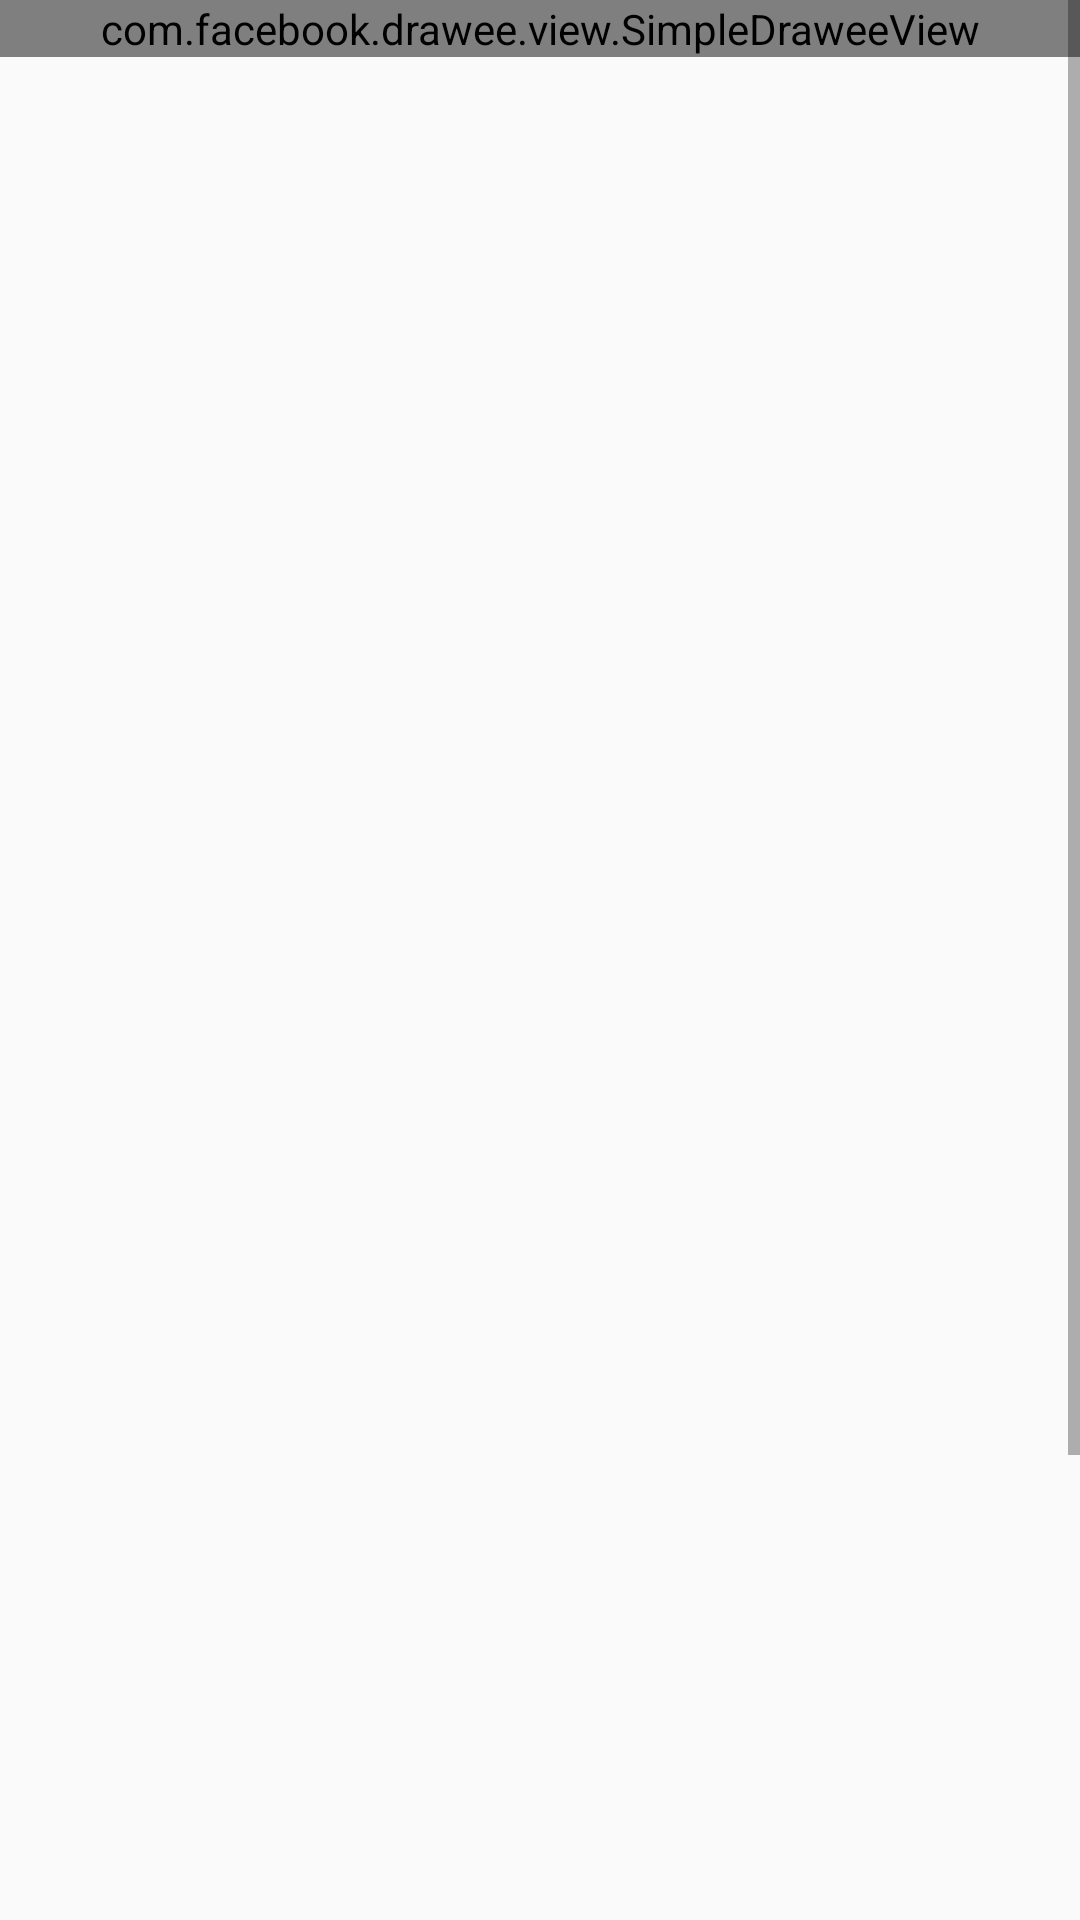

Layout XML and referenced resources for this Android screen:
<!-- AndroidManifest.xml: activity theme FullScreenActivityTheme -->
<!-- res/layout/fragment_detail.xml -->
<?xml version="1.0" encoding="utf-8"?>
<ScrollView xmlns:android="http://schemas.android.com/apk/res/android"
    xmlns:tools="http://schemas.android.com/tools"
    android:layout_width="match_parent"
    android:layout_height="match_parent"
    android:background="@color/primaryBackground"
    android:paddingBottom="@dimen/activity_vertical_margin"
    android:paddingLeft="@dimen/activity_horizontal_margin"
    android:paddingRight="@dimen/activity_horizontal_margin"
    android:paddingTop="@dimen/activity_vertical_margin"
    tools:context=".DetailActivity">

    <LinearLayout
        xmlns:fresco="http://schemas.android.com/apk/res-auto"
        android:layout_width="match_parent"
        android:layout_height="wrap_content"
        android:orientation="vertical"
        android:showDividers="middle|end"
        android:divider="@drawable/divider_drawable">

        <com.facebook.drawee.view.SimpleDraweeView
            xmlns:android="http://schemas.android.com/apk/res/android"
            android:id="@+id/drawee_backdrop"
            android:layout_width="match_parent"
            android:layout_height="wrap_content"
            style="@style/primaryImage"
            fresco:viewAspectRatio="1.77778"
            fresco:placeholderImage="@drawable/placeholder_backdrop"
            />


        <LinearLayout xmlns:android="http://schemas.android.com/apk/res/android"
            android:orientation="vertical"
            android:layout_width="match_parent"
            android:layout_height="match_parent"
            android:paddingBottom="@dimen/detail_page_vertical_margin"
            android:paddingLeft="@dimen/detail_page_horizontal_margin"
            android:paddingRight="@dimen/detail_page_horizontal_margin"
            android:paddingTop="@dimen/detail_page_vertical_margin">

            <TextView
                android:layout_width="wrap_content"
                android:layout_height="wrap_content"
                android:paddingBottom="@dimen/detail_page_vertical_margin"
                android:textSize="@dimen/title_text_size"
                android:textColor="@color/primaryText"
                android:id="@+id/textview_title"/>


            <RelativeLayout
                android:layout_width="match_parent"
                android:layout_height="wrap_content"
                android:paddingBottom="@dimen/detail_page_vertical_margin">

                <com.facebook.drawee.view.SimpleDraweeView
                    xmlns:android="http://schemas.android.com/apk/res/android"
                    android:id="@+id/drawee_poster"
                    android:layout_alignParentTop="true"
                    android:layout_width="@dimen/poster_width_in_detail"
                    android:layout_height="wrap_content"
                    fresco:viewAspectRatio="0.66667"
                    style="@style/primaryImage"
                    fresco:placeholderImage="@drawable/placeholder_poster"
                    />

                <TextView
                    android:layout_width="wrap_content"
                    android:layout_height="wrap_content"
                    android:layout_alignParentTop="true"
                    android:layout_toEndOf="@+id/drawee_poster"
                    android:layout_toRightOf="@+id/drawee_poster"
                    android:paddingLeft="@dimen/detail_page_horizontal_margin"
                    android:paddingRight="@dimen/detail_page_horizontal_margin"
                    android:textSize="@dimen/released_date_text_size"
                    android:textColor="@color/primaryText"
                    android:id="@+id/textview_released_date"/>

                <TextView
                    android:layout_width="wrap_content"
                    android:layout_height="wrap_content"
                    android:layout_below="@+id/textview_released_date"
                    android:layout_toEndOf="@+id/drawee_poster"
                    android:layout_toRightOf="@+id/drawee_poster"
                    android:paddingLeft="@dimen/detail_page_horizontal_margin"
                    android:paddingRight="@dimen/detail_page_horizontal_margin"
                    android:textSize="@dimen/overview_text_size"
                    android:textColor="@color/primaryText"
                    android:id="@+id/textview_vote_average"/>

            </RelativeLayout>

            <TextView
                android:layout_width="match_parent"
                android:layout_height="wrap_content"
                android:textSize="@dimen/overview_text_size"
                android:textColor="@color/primaryText"
                android:id="@+id/textview_overview" />

        </LinearLayout>

        <LinearLayout
            android:layout_width="match_parent"
            android:layout_height="wrap_content"
            android:orientation="horizontal">

            <TextView
                android:layout_width="wrap_content"
                android:layout_height="wrap_content"
                android:text="This part is for Trailer Videos"
                android:textColor="@color/colorPrimaryDark"/>

        </LinearLayout>

        <LinearLayout
            android:layout_width="match_parent"
            android:layout_height="wrap_content"
            android:orientation="vertical">

            <TextView
                android:layout_width="wrap_content"
                android:layout_height="wrap_content"
                android:text="This part is for Reviews"
                android:textColor="@color/colorPrimaryDark"/>
        </LinearLayout>
    </LinearLayout>
</ScrollView>
<!-- resources referenced by this layout -->
<resources>
  <color name="colorPrimaryDark">#303F9F</color>
  <color name="primaryBackground">#FAFAFA</color>
  <color name="primaryText">#000000</color>
  <dimen name="activity_horizontal_margin">0dp</dimen>
  <dimen name="activity_vertical_margin">0dp</dimen>
  <dimen name="detail_page_horizontal_margin">16dp</dimen>
  <dimen name="detail_page_vertical_margin">16dp</dimen>
  <dimen name="overview_text_size">14sp</dimen>
  <dimen name="released_date_text_size">18sp</dimen>
  <dimen name="title_text_size">24sp</dimen>
  <!-- drawable placeholder_backdrop: png bitmap (drawable, 270 bytes) -->
  <!-- drawable placeholder_poster: png bitmap (drawable, 336 bytes) -->
  <style name="primaryImage">
          <item name="android:adjustViewBounds">true</item>
          <item name="android:scaleType">fitCenter</item>
          <item name="android:padding">@dimen/image_no_padding_margin</item>
      </style>
  <style name="FullScreenActivityTheme" parent="Theme.AppCompat.Light.NoActionBar" />
  <dimen name="image_no_padding_margin">0dp</dimen>
</resources>
